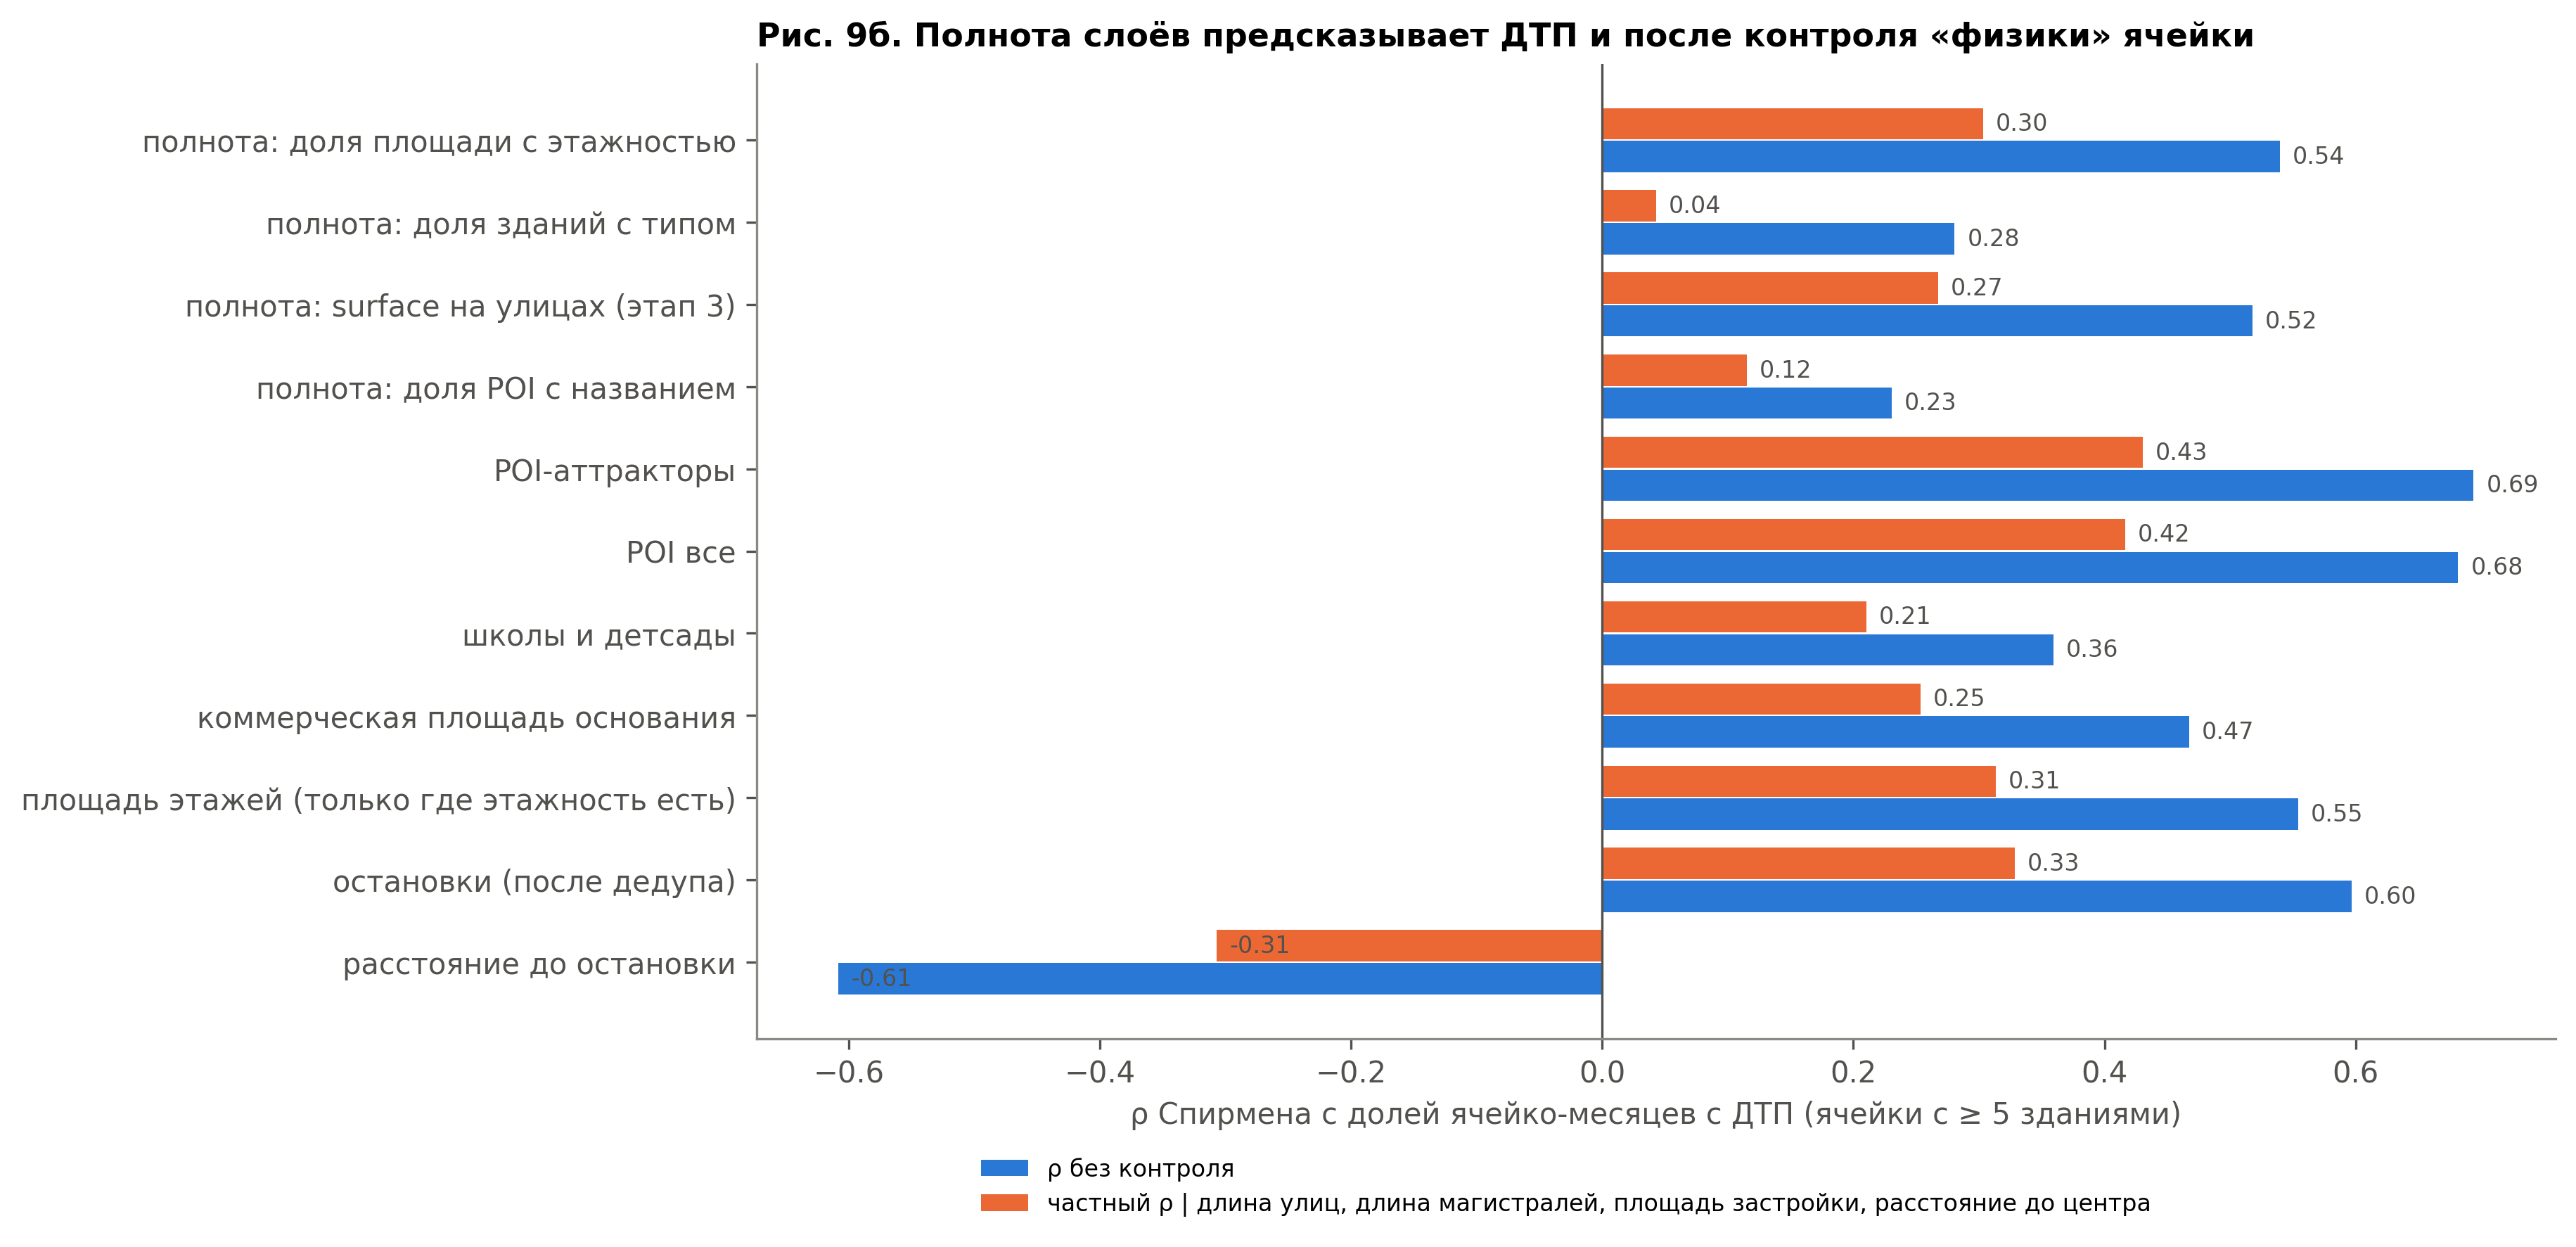

Source data for this figure (header and first rows):
variable, label, rho_raw, rho_partial, rho_partial_plus_surface, rho_with_surface, n
bld_levels_area_share, полнота: доля площади с этажностью, 0.5395, 0.3035, 0.2661, 0.3645, 2826
bld_typed_share, полнота: доля зданий с типом, 0.2806, 0.04302, 0.02496, 0.226, 2826
surface_tagged_share, полнота: surface на улицах (этап 3), 0.5179, 0.2674, , 1.0, 2826
poi_named_share, полнота: доля POI с названием, 0.2307, 0.1152, 0.12, 0.08436, 1262
poi_attr_n, POI-аттракторы, 0.694, 0.4306, 0.4067, 0.3982, 2826
poi_n, POI все, 0.6817, 0.4167, 0.3853, 0.4183, 2826
poi_school_n, школы и детсады, 0.3594, 0.2103, 0.191, 0.2178, 2826
comm_fp_m2, коммерческая площадь основания, 0.4674, 0.2536, 0.23, 0.2883, 2826
bld_floor_known_m2, площадь этажей (только где этажность ест…, 0.5542, 0.3134, 0.2752, 0.3727, 2826
stop_n, остановки (после дедупа), 0.5969, 0.3286, 0.3145, 0.3482, 2826
dist_stop_m, расстояние до остановки, -0.6083, -0.307, -0.2932, -0.3613, 2826
